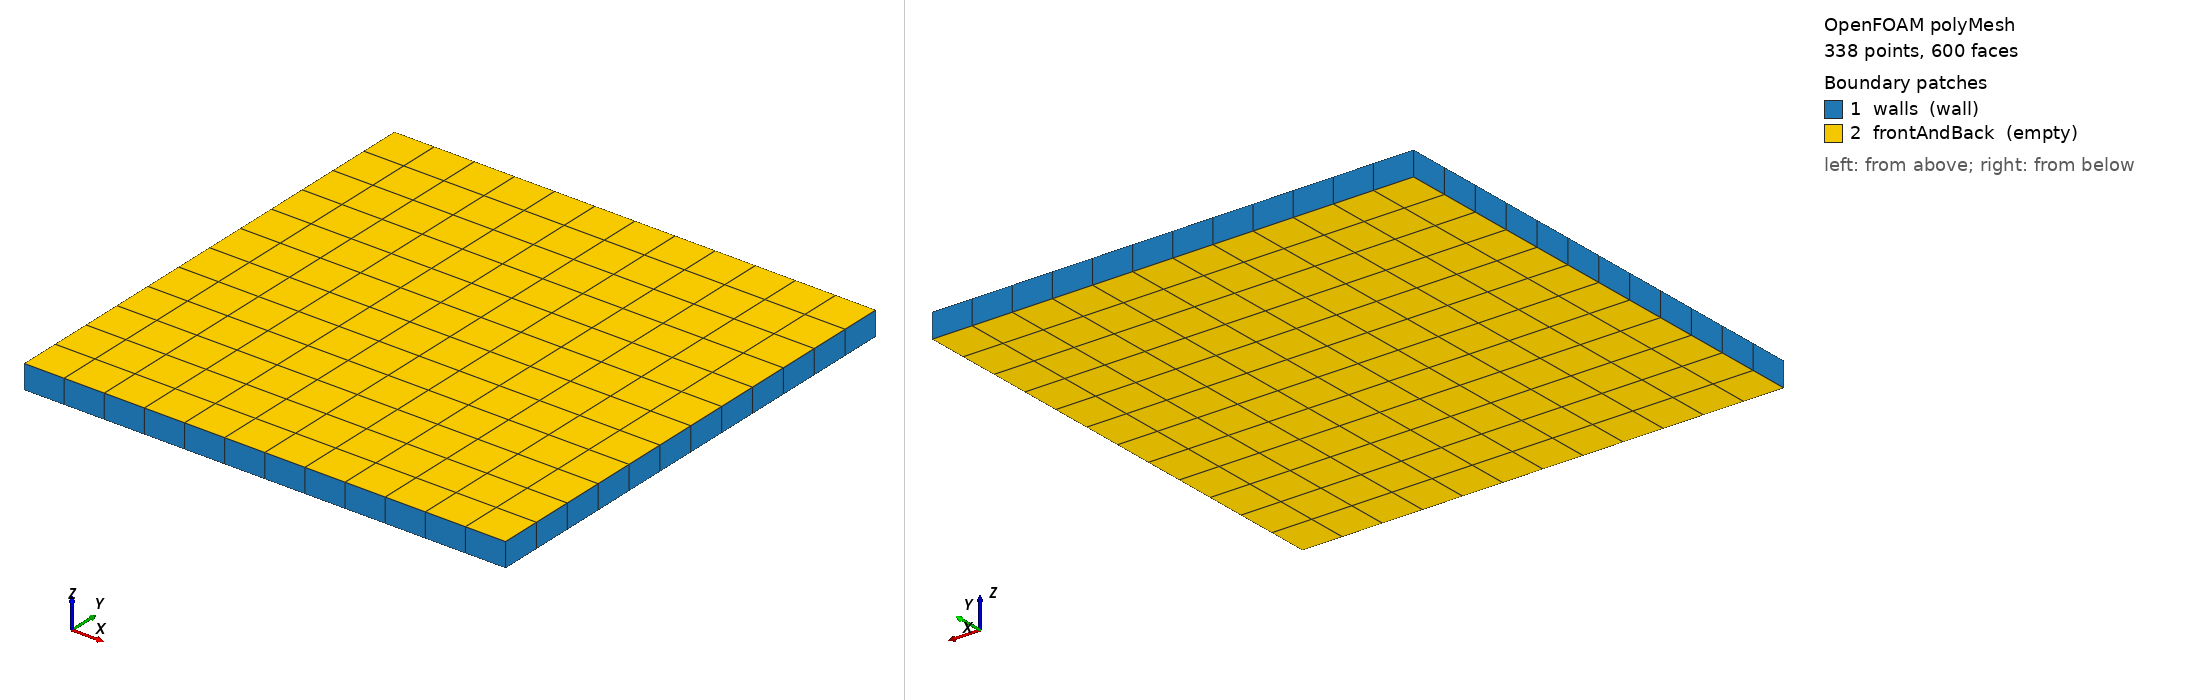

OpenFOAM case: the committed polyMesh, 338 points, 600 faces. Boundary patches (legend numbers): 1 walls (wall), 2 frontAndBack (empty). Left view from above one corner, right view from below the opposite corner. Boundary conditions: 0 field file(s) under 0/; 0 of 2 drawn patches have an entry in a shipped field file.

=== constant/polyMesh/boundary ===
/*--------------------------------*- C++ -*----------------------------------*\
| =========                 |                                                 |
| \\      /  F ield         | OpenFOAM: The Open Source CFD Toolbox           |
|  \\    /   O peration     | Version:  2412                                  |
|   \\  /    A nd           | Website:  www.openfoam.com                      |
|    \\/     M anipulation  |                                                 |
\*---------------------------------------------------------------------------*/
FoamFile
{
    version     2.0;
    format      ascii;
    arch        "LSB;label=32;scalar=64";
    class       polyBoundaryMesh;
    location    "constant/polyMesh";
    object      boundary;
}
// * * * * * * * * * * * * * * * * * * * * * * * * * * * * * * * * * * * * * //

2
(
    walls
    {
        type            wall;
        inGroups        1(wall);
        nFaces          48;
        startFace       264;
    }
    frontAndBack
    {
        type            empty;
        inGroups        1(empty);
        nFaces          288;
        startFace       312;
    }
)

// ************************************************************************* //


=== system/blockMeshDict ===
FoamFile { version 2.0; format ascii; class dictionary; object blockMeshDict; }
scale 1;
vertices ( (-1 -1 0)(1 -1 0)(1 1 0)(-1 1 0)(-1 -1 0.1)(1 -1 0.1)(1 1 0.1)(-1 1 0.1) );
blocks ( hex (0 1 2 3 4 5 6 7) (12 12 1) simpleGrading (1 1 1) );
edges ();
boundary
(
    walls { type wall; faces ( (0 1 5 4) (1 2 6 5) (2 3 7 6) (3 0 4 7) ); }
    frontAndBack { type empty; faces ( (0 3 2 1) (4 5 6 7) ); }
);


Also in the case, not shown: constant/polyMesh/faces (numeric list); constant/polyMesh/neighbour (numeric list); constant/polyMesh/owner (numeric list); constant/polyMesh/points (numeric list).
